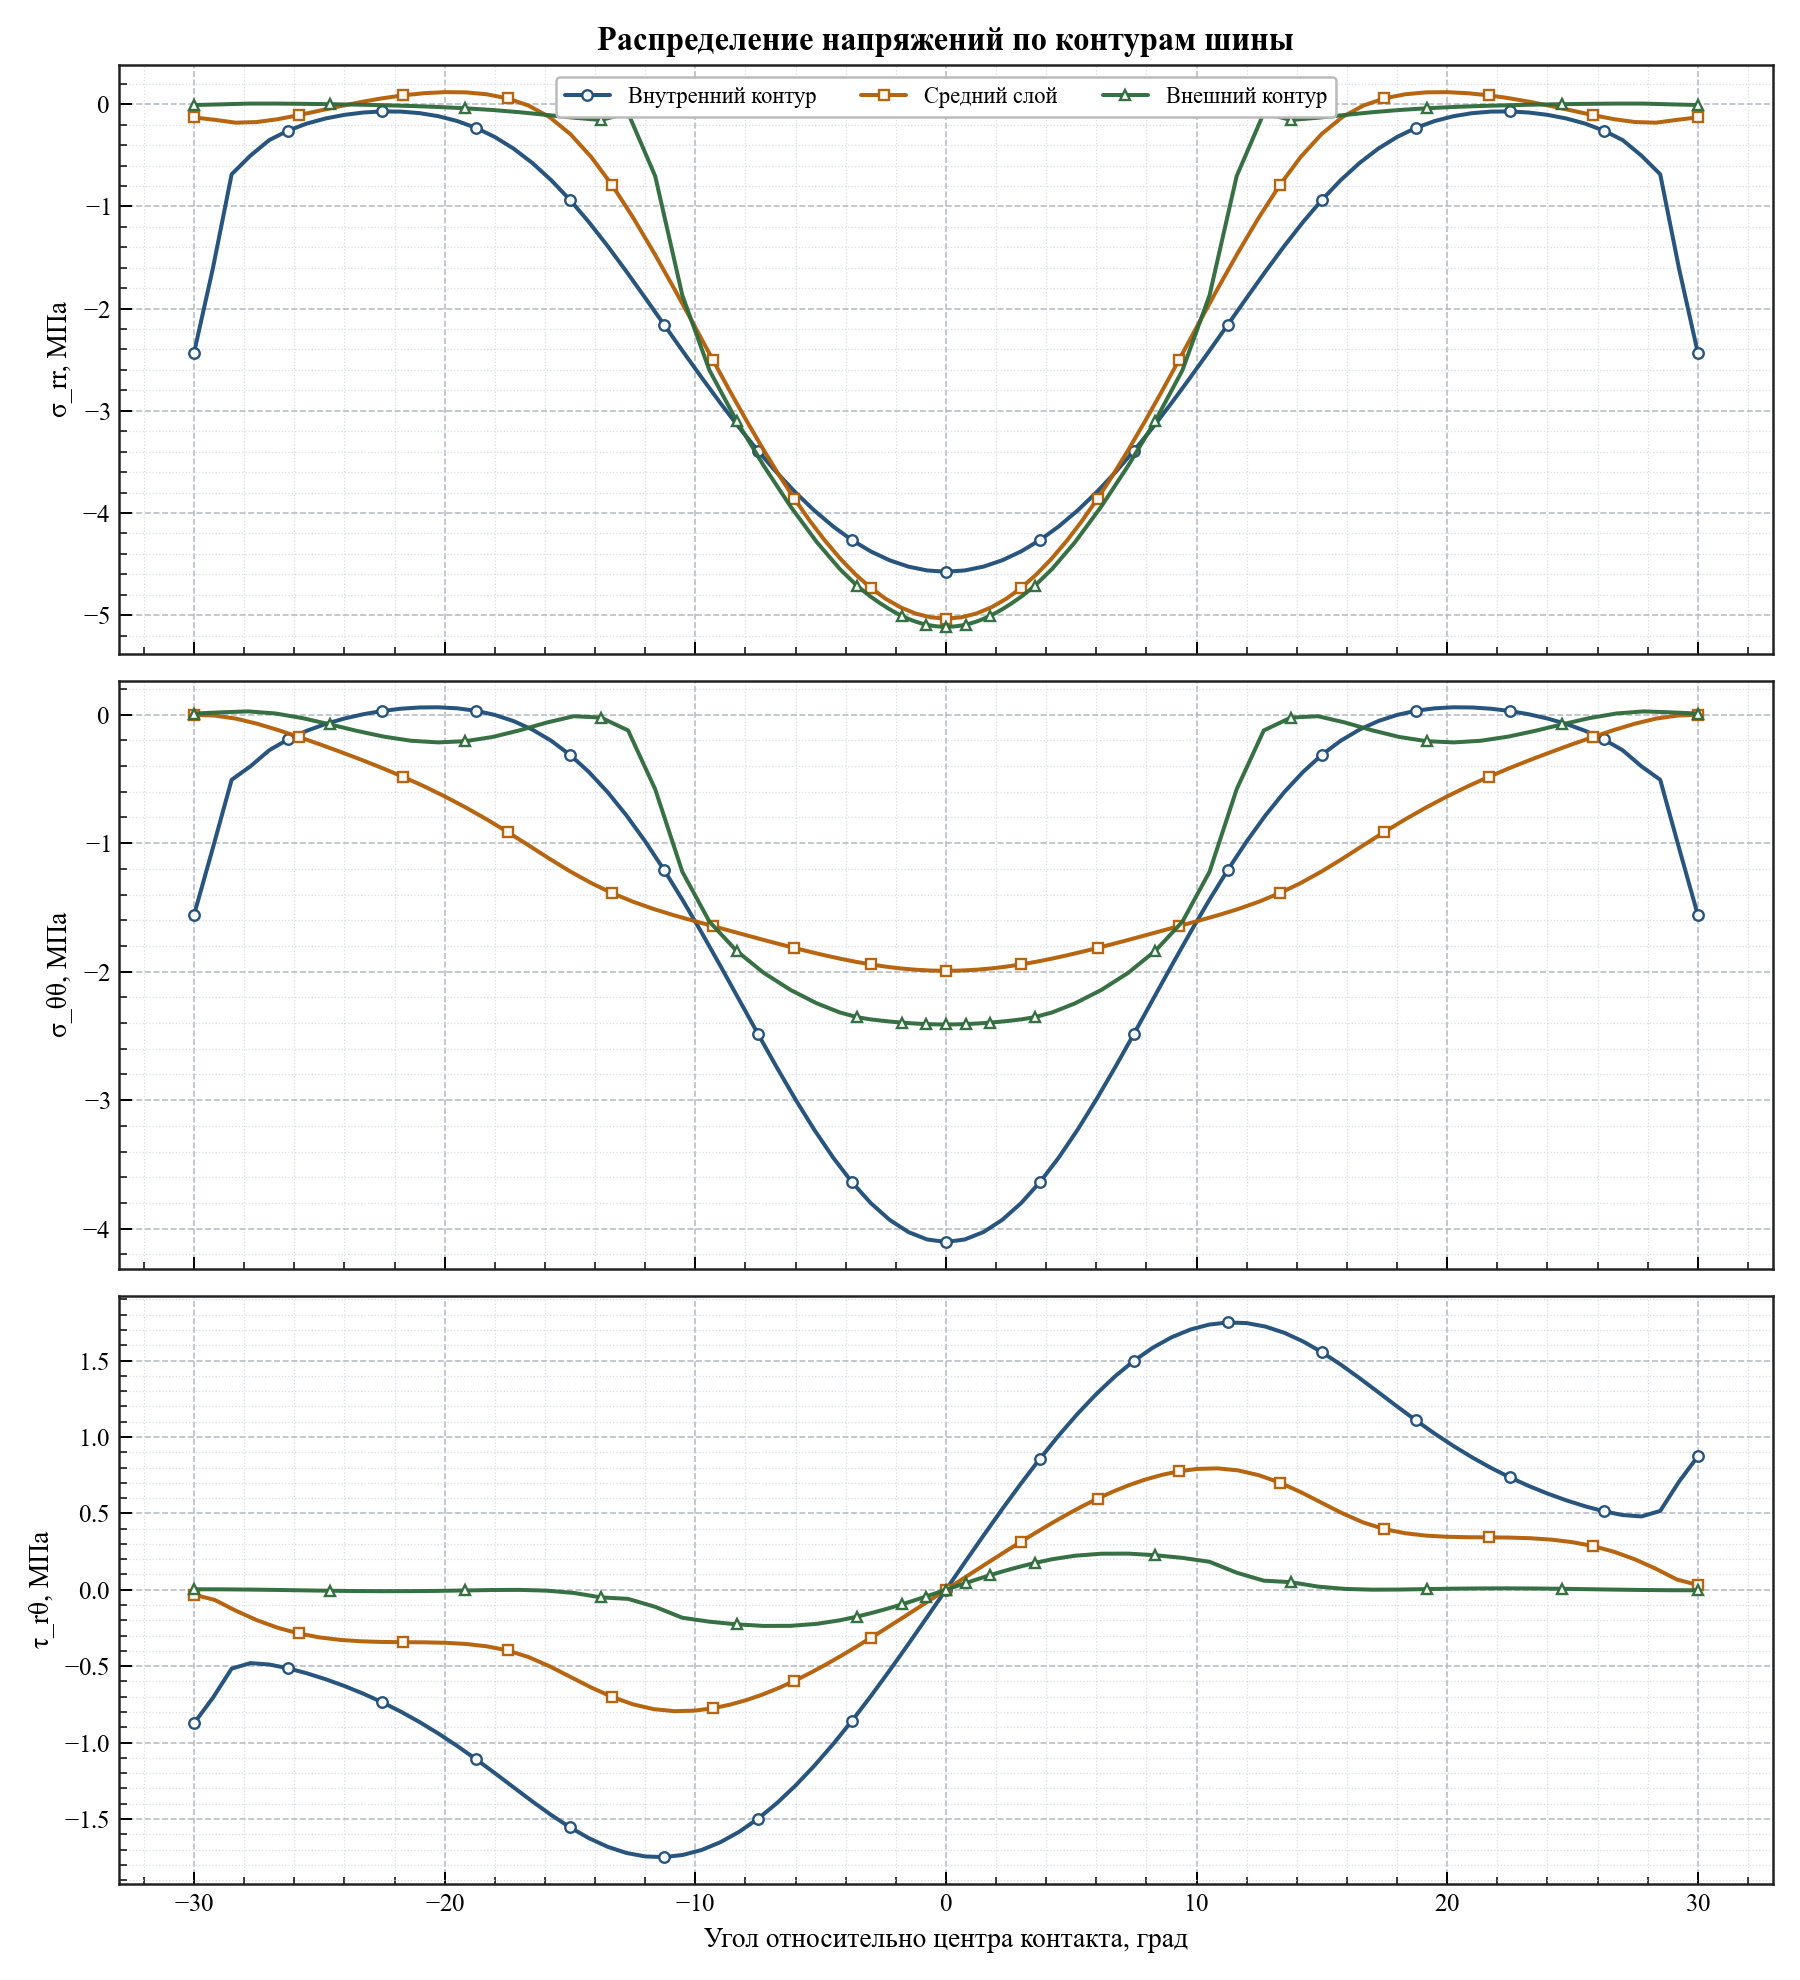

Values plotted in this chart, from the file beside it:
contour, relative_angle_deg, radius_мм, sigma_rr_mpa, sigma_tt_mpa, tau_rt_mpa
inner, -30, 250, -2.432, -1.558, -0.8729
inner, -29.25, 250, -1.607, -1.037, -0.7074
inner, -28.5, 250, -0.6851, -0.5063, -0.516
inner, -27.75, 250, -0.5027, -0.4016, -0.4799
inner, -27, 250, -0.3505, -0.2764, -0.4891
inner, -26.25, 250, -0.258, -0.1925, -0.5137
inner, -25.5, 250, -0.1889, -0.1248, -0.5466
inner, -24.75, 250, -0.139, -0.07187, -0.5854
inner, -24, 250, -0.1036, -0.02961, -0.6298
inner, -23.25, 250, -0.08085, 0.003629, -0.6798
inner, -22.5, 250, -0.07018, 0.02889, -0.7356
inner, -21.75, 250, -0.07187, 0.04653, -0.7976
inner, -21, 250, -0.08693, 0.05638, -0.866
inner, -20.25, 250, -0.117, 0.05781, -0.9409
inner, -19.5, 250, -0.1642, 0.04973, -1.022
inner, -18.75, 250.0, -0.231, 0.03058, -1.109
inner, -18, 250, -0.3202, -0.00171, -1.2
inner, -17.25, 250, -0.4344, -0.04966, -1.293
inner, -16.5, 250, -0.5752, -0.1159, -1.385
inner, -15.75, 250, -0.7429, -0.2028, -1.474
inner, -15, 250, -0.9362, -0.3121, -1.555
inner, -14.25, 250, -1.152, -0.4452, -1.625
inner, -13.5, 250, -1.387, -0.6024, -1.682
inner, -12.75, 250, -1.636, -0.7832, -1.722
inner, -12, 250, -1.895, -0.9857, -1.745
inner, -11.25, 250, -2.156, -1.207, -1.75
inner, -10.5, 250, -2.417, -1.445, -1.735
inner, -9.75, 250, -2.674, -1.695, -1.703
inner, -9, 250, -2.924, -1.955, -1.652
inner, -8.25, 250, -3.164, -2.219, -1.584
inner, -7.5, 250, -3.392, -2.484, -1.498
inner, -6.75, 250, -3.605, -2.745, -1.397
inner, -6, 250, -3.8, -2.996, -1.281
inner, -5.25, 250, -3.976, -3.231, -1.151
inner, -4.5, 250, -4.132, -3.447, -1.01
inner, -3.75, 250, -4.265, -3.639, -0.8576
inner, -3, 250, -4.376, -3.801, -0.6967
inner, -2.25, 250, -4.463, -3.932, -0.5287
inner, -1.5, 250, -4.525, -4.027, -0.3554
inner, -0.75, 250.0, -4.563, -4.085, -0.1786
inner, -4.579998741307465e-13, 250, -4.575, -4.104, -1.0964567650412757e-13
inner, 0.75, 250, -4.563, -4.085, 0.1786
inner, 1.5, 250, -4.525, -4.027, 0.3554
inner, 2.25, 250, -4.463, -3.932, 0.5287
inner, 3, 250.0, -4.376, -3.801, 0.6967
inner, 3.75, 250, -4.265, -3.639, 0.8576
inner, 4.5, 250.0, -4.132, -3.447, 1.01
inner, 5.25, 250, -3.976, -3.231, 1.151
inner, 6, 250, -3.8, -2.996, 1.281
inner, 6.75, 250, -3.605, -2.745, 1.397
inner, 7.5, 250, -3.392, -2.484, 1.498
inner, 8.25, 250, -3.164, -2.219, 1.584
inner, 9, 250.0, -2.924, -1.955, 1.652
inner, 9.75, 250, -2.674, -1.695, 1.703
inner, 10.5, 250, -2.417, -1.445, 1.735
inner, 11.25, 250, -2.156, -1.207, 1.75
inner, 12, 250, -1.895, -0.9857, 1.745
inner, 12.75, 250, -1.636, -0.7832, 1.722
inner, 13.5, 250, -1.387, -0.6024, 1.682
inner, 14.25, 250, -1.152, -0.4452, 1.625
... 183 more rows
